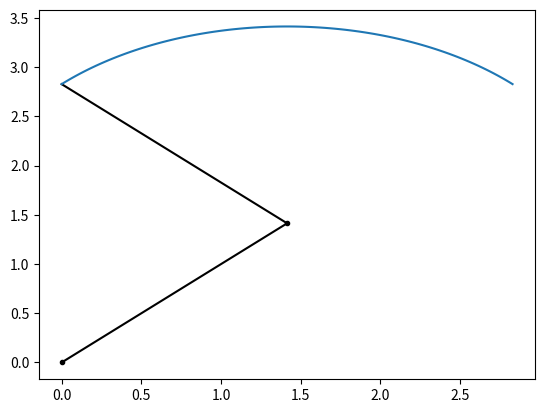

Recreate this plot in Python.
#!/usr/bin/env python3
# -*- coding: utf-8 -*-
"""
Created on Sun May 10 01:43:47 2020

[redacted]
"""

import numpy as np
import matplotlib.pyplot as plt

#Ejercicio 1
def pcd ( q1 , q2 , l1 , l2 ):
    y=l1*np.sin(q1)+l2*np.sin(q1+q2)
    x=l1*np.cos(q1)+l2*np.cos(q1+q2)
    return (x,y)
#Ejercicio 3
def dibujar_robot ( q1 , q2 , l1 , l2 ):
    x0 , y0 = 0 , 0; # Pos. de la articulaci ón 1
    x1 , y1 = pcd ( q1 , 0 , l1 , 0); # Pos. de la articulaci ón 2
    x2 , y2 = pcd ( q1 , q2 , l1 , l2 ); # Pos. del extremo del robot
    x = [ x0 , x1 , x2 ]; y = [ y0 , y1 , y2 ]; # Coordenadas de la trayec .
    plt . plot (x , y , 'k'); # Traza la trayectoria
    plt . plot ( x0 , y0 , 'k.'); # Dibuja la articulaci ón 1
    plt . plot ( x1 , y1 , 'k.'); # Dibuja la articulaci ón 2

#Ejercicio 2
def dibujar_trayectoria_pcd (q1s, q2s , l1 , l2 ):
    xs = []
    ys  = []
    for i,q1 in enumerate(q1s):
        x,y = pcd(q1,q2s[i],l1, l2)
        xs.append(x)
        ys.append(y)
    dibujar_robot(q1,q2s[i],l1,l2)
    plt.plot(xs,  ys)
    
#Ejercicio 4 
q1s=np.full(100, np.pi/4)
q2s=np.linspace(0, np.pi/2, 100)
l1 = l2 = 2
dibujar_trayectoria_pcd(q1s,q2s,l1,l2)
